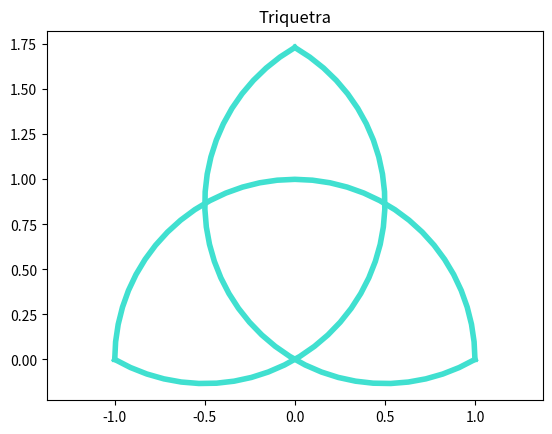

Source code (Python):
#importing the libraries
import matplotlib.pyplot as plt
import numpy as np
import math

# BOTTOM ARC
# using linspace to get the angle points
t1 = np.linspace(0,np.pi,33)  
# initialising the x1 array
x1 = []  
# loop to insert the x coordinates
for j in t1:
    # formula of calculating x coordinates
    # if (Cx,Cy) is the center of the circle and radius = r
    # then x = Cx + (r * cosine(angle))
    # here 1 is the radius and 0 is y coordinate of center point
    x= 0 + 1 * np.cos(j) 
    # appending values to the x1 list
    x1.append(x)
# initialising y1 array    
y1 = []
for i in t1:   # getting the points of y axis
    # formula of calculating y coordinates
    # if (Cx,Cy) is the center of the circle and radius = r
    # then y = Cy + (r * sine(angle))
    # here 1 is the radius and 0 is y coordinate of center point
    y = 0 + 1 * np.sin(i)  
    # appending values to the y1 list
    y1.append(y)
# plotting the points of x1 and y1 with line color turquoise and width = 4
plt.plot(x1, y1, color='turquoise', linewidth=4)

# RIGHT ARC
# using linspace to get the angle points
t2 = np.linspace(2*np.pi/3, 5*np.pi/3, 33)
# initialising the x2 array
x2 = []
# loop to insert the x coordinates
for j in t2:
    # here 1 is the radius and 0.5 is y coordinate of center point
    xa= 0.5 + 1 * np.cos(j)  
    x2.append(xa)
y2 = []
for i in t2:
    sq = math.sqrt(3)
    # here 1 is the radius and √3/2 is y coordinate of center point
    ya = sq/2 + 1 * np.sin(i)
    y2.append(ya)
# plotting the points of x2 adn y2 with line color turquoise and width = 4
plt.plot(x2,y2, color='turquoise', linewidth=4)

# LEFT ARC
# using linspace to get the angle points
t3 = np.linspace(-2*np.pi/3, np.pi/3, 33)
# initialising the x2 array
x3 = []
# loop to insert the x coordinates
for j in t3:
    # here 1 is the radius and -0.5 is y coordinate of center point
    xb= -0.5 + 1 * np.cos(j)
    x3.append(xb)
y3 = []
for i in t3:
    sq = math.sqrt(3)
    # here 1 is the radius and √3/2 is y coordinate of center point
    yb = sq/2 + 1 * np.sin(i)
    y3.append(yb)
# plotting the points of x3 and y3 with line color turquoise and width = 4
plt.plot(x3,y3, color='turquoise', linewidth=4)

# Display the Triquetra
plt.axis("equal")
plt.title('Triquetra')
plt.show()
